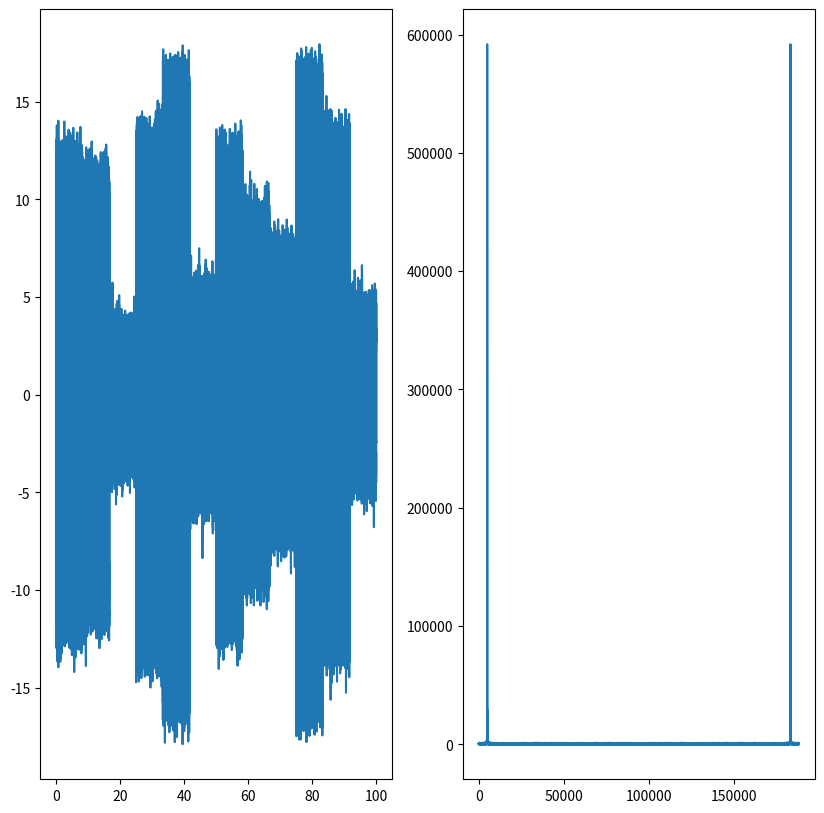

Write the Python code that produced this figure.
import matplotlib.pyplot as plt
import random 
import numpy as np
N = 50

f = 100
Levels = 4

step = 1/(3*(f*2*3.14))

t = np.arange(0,100,step)

graph_scaling_factor = len(t)

def Bit_generator(L):
    bits = random.choices([0, 1], weights = [50,50], k = N)
    return bits
    


def Int_generator(bits,Levels):
    
    #Split the bits into levels
    int_list = []
    int_value = 0 
    for i in range(0,round(len(bits)/Levels)):
        for q in range(0,Levels):
            
            if i*Levels+q >= len(bits):
                break
            int_value += bits[i*Levels+q]*2**q
        int_list.append(int_value)
        int_value = 0 
    return int_list



            
def Generate_MASK(L,f,int_list,t,levels):
    t_per_bit = int(len(t)/len(int_list))
    i1_mapped = []

    
    # Map the bits to the length of t
    for q in range(0, len(int_list)):    
        for i in range(0,t_per_bit):
            i1_mapped.append(int_list[q])

    # Edge case where there are remaining t entries just map the last bits to the remaining t 
    if len(i1_mapped) != len(t):
        remaining_t = len(t)-len(i1_mapped)
        for i in range(0,remaining_t):
            i1_mapped.append(i1_mapped[len(i1_mapped)-1])
    s = []
    for q in range(0,len(t)):
        s.append((i1_mapped[q]+1)*np.cos(f*3.14*t[q]))
    
    
    return [i1_mapped, s]


def AWGN_Noise(s,ratio):
    for q in range(0,len(s)):
        s[q] = s[q] + ratio*(random.gauss(mu=0.0, sigma=1.0))
    return s

bits = Bit_generator(N)

ints = Int_generator(bits, Levels)

MASK = Generate_MASK(N, f, ints, t, Levels)

MASK[1] = AWGN_Noise(MASK[1], 1)



fig1, (sub1, sub2) = plt.subplots(1, 2, figsize=(10, 10))
sub1.plot([t[i] for i in range(0,graph_scaling_factor)], [MASK[1][i] for i in range(0,graph_scaling_factor)])
sub2.plot(abs(np.fft.fft(MASK[1])))
plt.show()

        
